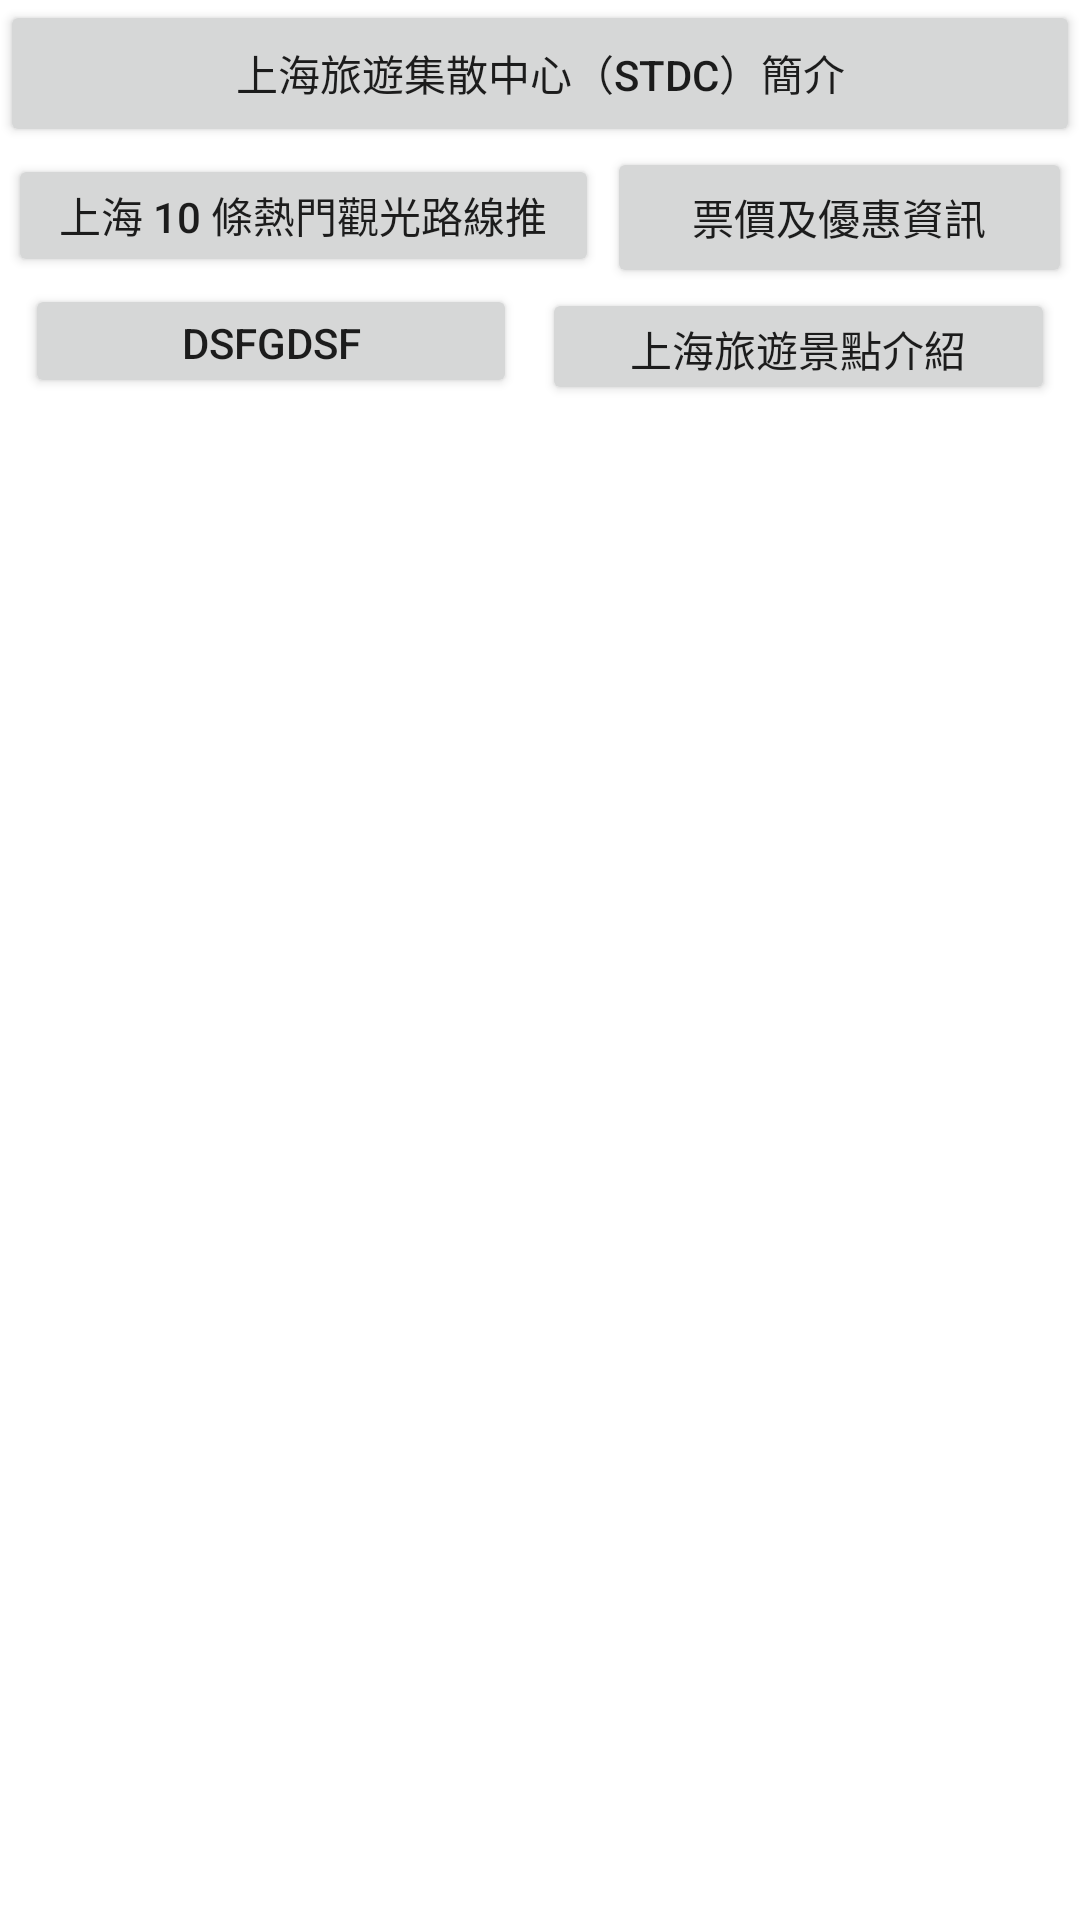

Produce the Android XML layout that renders to this screen, including the resource entries it uses.
<!-- AndroidManifest.xml: application theme Theme.STDCApp -->
<!-- res/layout/fragment_home.xml -->
<?xml version="1.0" encoding="utf-8"?>
<ScrollView xmlns:android="http://schemas.android.com/apk/res/android"
    xmlns:app="http://schemas.android.com/apk/res-auto"
    xmlns:tools="http://schemas.android.com/tools"
    android:layout_width="match_parent"
    android:layout_height="match_parent"
    tools:context=".ui.home.HomeFragment">
    <androidx.constraintlayout.widget.ConstraintLayout
        android:layout_width="match_parent"
        android:layout_height="match_parent">

        <TextView
            android:id="@+id/text_home"
            android:layout_width="345dp"
            android:layout_height="wrap_content"
            android:textAlignment="center"
            android:textSize="20sp"
            app:layout_constraintBottom_toBottomOf="parent"
            app:layout_constraintEnd_toEndOf="parent"
            app:layout_constraintHorizontal_bias="0.495"
            app:layout_constraintStart_toStartOf="parent"
            app:layout_constraintTop_toBottomOf="@+id/buttonview" />

        <Button
            android:id="@+id/buttonview"
            android:layout_width="171dp"
            android:layout_height="39dp"
            android:text="上海旅遊景點介紹"
            app:layout_constraintBottom_toTopOf="@+id/text_home"
            app:layout_constraintEnd_toEndOf="parent"
            app:layout_constraintHorizontal_bias="0.5"
            app:layout_constraintStart_toEndOf="@+id/buttonway"
            app:layout_constraintTop_toBottomOf="@+id/buttonticket" />

        <Button
            android:id="@+id/buttonpopular"
            android:layout_width="197dp"
            android:layout_height="41dp"
            android:text="上海 10 條熱門觀光路線推薦"
            app:layout_constraintBottom_toTopOf="@+id/buttonway"
            app:layout_constraintEnd_toStartOf="@+id/buttonticket"
            app:layout_constraintHorizontal_bias="0.5"
            app:layout_constraintStart_toStartOf="parent"
            app:layout_constraintTop_toBottomOf="@+id/buttonstdc" />

        <Button
            android:id="@+id/buttonticket"
            android:layout_width="155dp"
            android:layout_height="47dp"
            android:text="票價及優惠資訊"
            app:layout_constraintBottom_toTopOf="@+id/buttonview"
            app:layout_constraintEnd_toEndOf="parent"
            app:layout_constraintHorizontal_bias="0.5"
            app:layout_constraintStart_toEndOf="@+id/buttonpopular"
            app:layout_constraintTop_toBottomOf="@+id/buttonstdc" />

        <Button
            android:id="@+id/buttonway"
            android:layout_width="164dp"
            android:layout_height="38dp"
            android:text="dsfgdsf"
            app:layout_constraintBottom_toTopOf="@+id/text_home"
            app:layout_constraintEnd_toStartOf="@+id/buttonview"
            app:layout_constraintHorizontal_bias="0.5"
            app:layout_constraintStart_toStartOf="parent"
            app:layout_constraintTop_toBottomOf="@+id/buttonpopular" />

        <Button
            android:id="@+id/buttonstdc"
            android:layout_width="360dp"
            android:layout_height="49dp"
            android:text="上海旅遊集散中心（STDC）簡介"
            app:layout_constraintBottom_toTopOf="@+id/buttonticket"
            app:layout_constraintEnd_toEndOf="parent"
            app:layout_constraintHorizontal_bias="0.5"
            app:layout_constraintStart_toStartOf="parent"
            app:layout_constraintTop_toTopOf="parent" />

    </androidx.constraintlayout.widget.ConstraintLayout>
</ScrollView>
<!-- resources referenced by this layout -->
<resources>
  <style name="Theme.STDCApp" parent="Theme.MaterialComponents.DayNight.DarkActionBar">
          
          <item name="colorPrimary">@color/purple_500</item>
          <item name="colorPrimaryVariant">@color/purple_700</item>
          <item name="colorOnPrimary">@color/white</item>
          
          <item name="colorSecondary">@color/teal_200</item>
          <item name="colorSecondaryVariant">@color/teal_700</item>
          <item name="colorOnSecondary">@color/black</item>
          
          <item name="android:statusBarColor" tools:targetApi="l">?attr/colorPrimaryVariant</item>
          
      </style>
  <!-- not gathered from this repository: default colours our renderer supplied (Android Studio template values) -->
  <color name="purple_500">#FF6200EE</color>
  <color name="purple_700">#FF3700B3</color>
  <color name="teal_200">#FF03DAC5</color>
  <color name="teal_700">#FF018786</color>
  <color name="black">#FF000000</color>
  <color name="white">#FFFFFFFF</color>
</resources>
